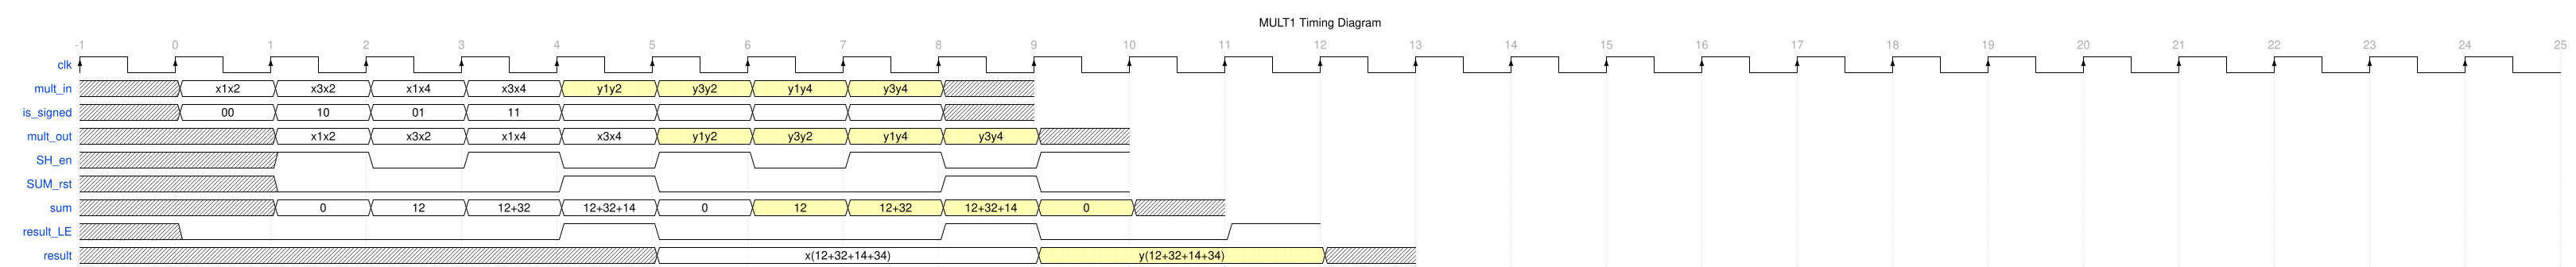

Write the WaveJSON whose rendering is this waveform diagram.

{signal: [
  {name: 'clk', 		wave: 'P.........................'},
  {name: 'mult_in',		wave: 'x22223333x',	data:['x1x2','x3x2','x1x4','x3x4','y1y2','y3y2','y1y4','y3y4']},
  /*is signed infroma il moltiplicatore se e quale dei due operandi deve essere trattato come numero signed*/
  {name: 'is_signed',	wave:'x22222222x', data:['00','10','01','11']},
  {name: 'mult_out', 	wave: 'x.22223333x',	data:['x1x2','x3x2','x1x4','x3x4','y1y2','y3y2','y1y4','y3y4']},
  {name: 'SH_en',		wave: 'x.101010101'},
  {name: 'SUM_rst',		wave: 'x.0..10..10'},
  {name: 'sum',			wave:'x.222223333x',	data:['0','12','12+32','12+32+14','0','12','12+32','12+32+14','0']},
  {name: 'result_LE',	wave:'x0...10..10.1'},
  {name: 'result',		wave:'x.....2...3..x',data:['x(12+32+14+34)','y(12+32+14+34)']},

  //Insert space: {},
 ],
 //Size configuration
 config: {hscale: 3 },
 head:{
   text:'MULT1 Timing Diagram',
   tick:-1,
   every:1
 },
}
  
  /*Assumo che la mia memoria sia in grado di tirare fuori 4 pixel per ciascuno dei due frame (Cur e Ref)
  in un ciclo di clock, in questo modo in 4 cicli di clock sono in grado di calcolare la SAD di un
  representative*/